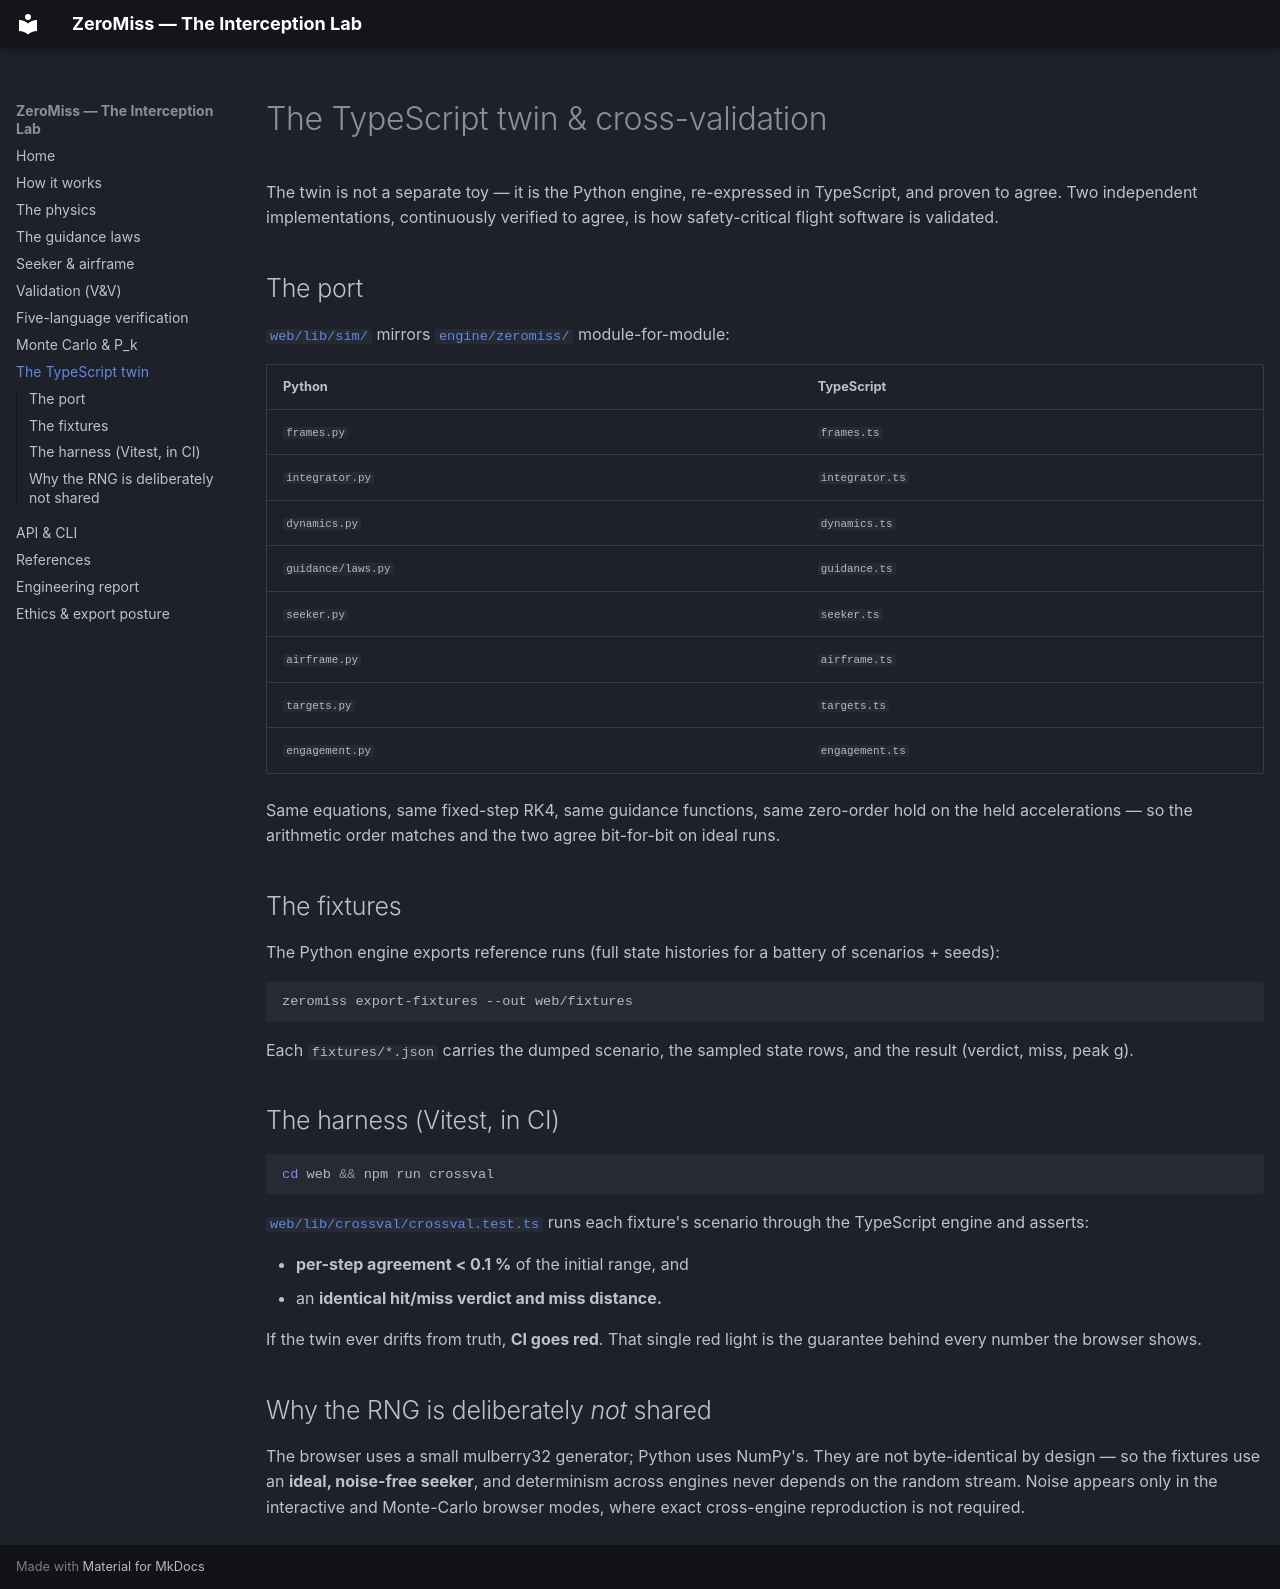

repository: IsmailDayah/ZeroMiss · page: twin/index.html · generator: mkdocs

# The TypeScript twin & cross-validation

The twin is not a separate toy — it is the Python engine, re-expressed in TypeScript,
and proven to agree. Two independent implementations, continuously verified to agree, is
how safety-critical flight software is validated.

## The port

[`web/lib/sim/`](https://github.com/IsmailDayah/ZeroMiss/tree/main/web/lib/sim)
mirrors [`engine/zeromiss/`](api.md) module-for-module:

| Python | TypeScript |
|---|---|
| `frames.py` | `frames.ts` |
| `integrator.py` | `integrator.ts` |
| `dynamics.py` | `dynamics.ts` |
| `guidance/laws.py` | `guidance.ts` |
| `seeker.py` | `seeker.ts` |
| `airframe.py` | `airframe.ts` |
| `targets.py` | `targets.ts` |
| `engagement.py` | `engagement.ts` |

Same equations, same fixed-step RK4, same guidance functions, same zero-order hold on the
held accelerations — so the arithmetic order matches and the two agree bit-for-bit on
ideal runs.

## The fixtures

The Python engine exports reference runs (full state histories for a battery of
scenarios + seeds):

```bash
zeromiss export-fixtures --out web/fixtures
```

Each `fixtures/*.json` carries the dumped scenario, the sampled state rows, and the
result (verdict, miss, peak g).

## The harness (Vitest, in CI)

```bash
cd web && npm run crossval
```

[`web/lib/crossval/crossval.test.ts`](https://github.com/IsmailDayah/ZeroMiss/tree/main/web/lib/crossval)
runs each fixture's scenario through the TypeScript engine and asserts:

- **per-step agreement < 0.1 %** of the initial range, and
- an **identical hit/miss verdict and miss distance.**

If the twin ever drifts from truth, **CI goes red**. That single red light is the
guarantee behind every number the browser shows.

## Why the RNG is deliberately *not* shared

The browser uses a small mulberry32 generator; Python uses NumPy's. They are not
byte-identical by design — so the fixtures use an **ideal, noise-free seeker**, and
determinism across engines never depends on the random stream. Noise appears only in the
interactive and Monte-Carlo browser modes, where exact cross-engine reproduction is not
required.
